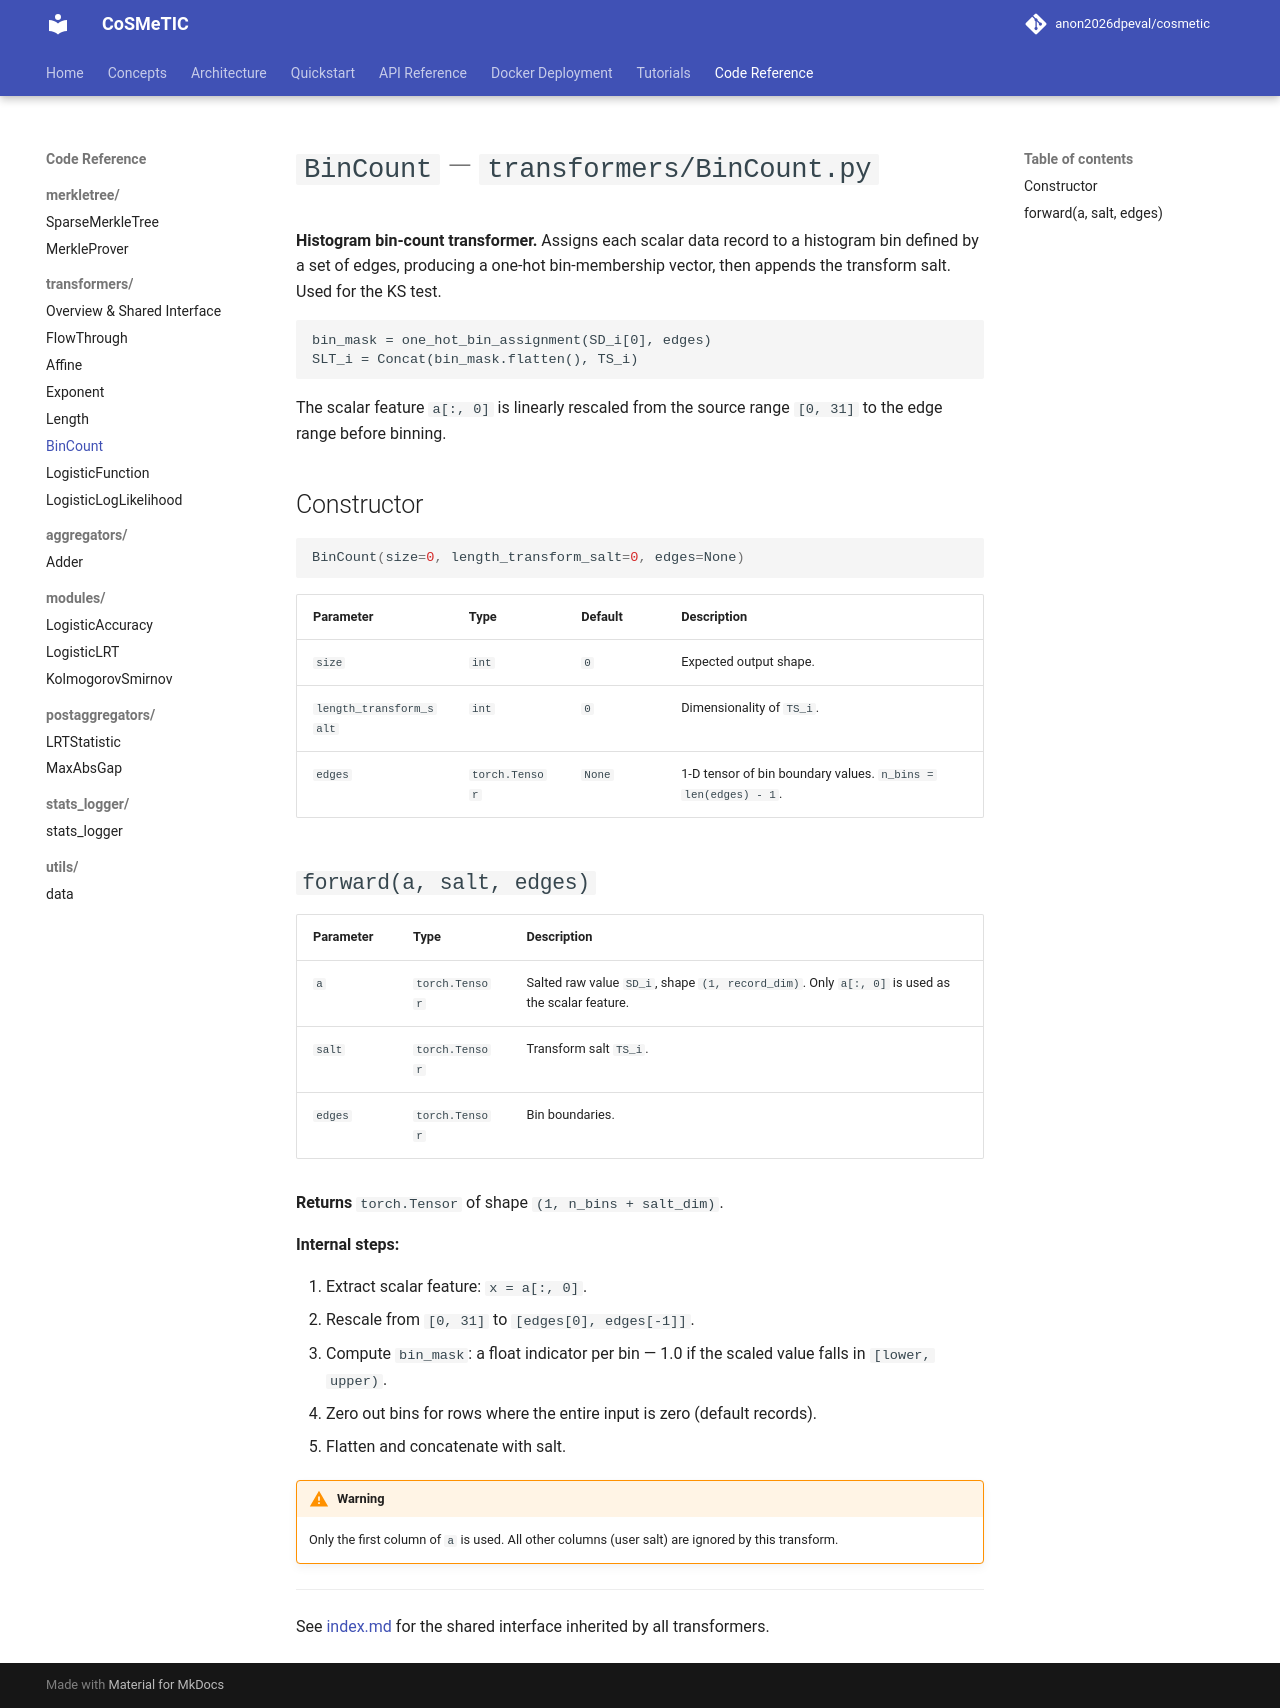

repository: disys-lab/cosmetic · page: code/transformers/BinCount/index.html · generator: mkdocs

# `BinCount` — `transformers/BinCount.py`

**Histogram bin-count transformer.** Assigns each scalar data record to a histogram bin defined by a set of edges, producing a one-hot bin-membership vector, then appends the transform salt. Used for the KS test.

```
bin_mask = one_hot_bin_assignment(SD_i[0], edges)
SLT_i = Concat(bin_mask.flatten(), TS_i)
```

The scalar feature `a[:, 0]` is linearly rescaled from the source range `[0, 31]` to the edge range before binning.

## Constructor

```python
BinCount(size=0, length_transform_salt=0, edges=None)
```

| Parameter | Type | Default | Description |
|-----------|------|---------|-------------|
| `size` | `int` | `0` | Expected output shape. |
| `length_transform_salt` | `int` | `0` | Dimensionality of `TS_i`. |
| `edges` | `torch.Tensor` | `None` | 1-D tensor of bin boundary values. `n_bins = len(edges) - 1`. |

## `forward(a, salt, edges)`

| Parameter | Type | Description |
|-----------|------|-------------|
| `a` | `torch.Tensor` | Salted raw value `SD_i`, shape `(1, record_dim)`. Only `a[:, 0]` is used as the scalar feature. |
| `salt` | `torch.Tensor` | Transform salt `TS_i`. |
| `edges` | `torch.Tensor` | Bin boundaries. |

**Returns** `torch.Tensor` of shape `(1, n_bins + salt_dim)`.

**Internal steps:**

1. Extract scalar feature: `x = a[:, 0]`.
2. Rescale from `[0, 31]` to `[edges[0], edges[-1]]`.
3. Compute `bin_mask`: a float indicator per bin — 1.0 if the scaled value falls in `[lower, upper)`.
4. Zero out bins for rows where the entire input is zero (default records).
5. Flatten and concatenate with salt.

!!! warning
    Only the first column of `a` is used. All other columns (user salt) are ignored by this transform.

---

See [index.md](index.md) for the shared interface inherited by all transformers.
